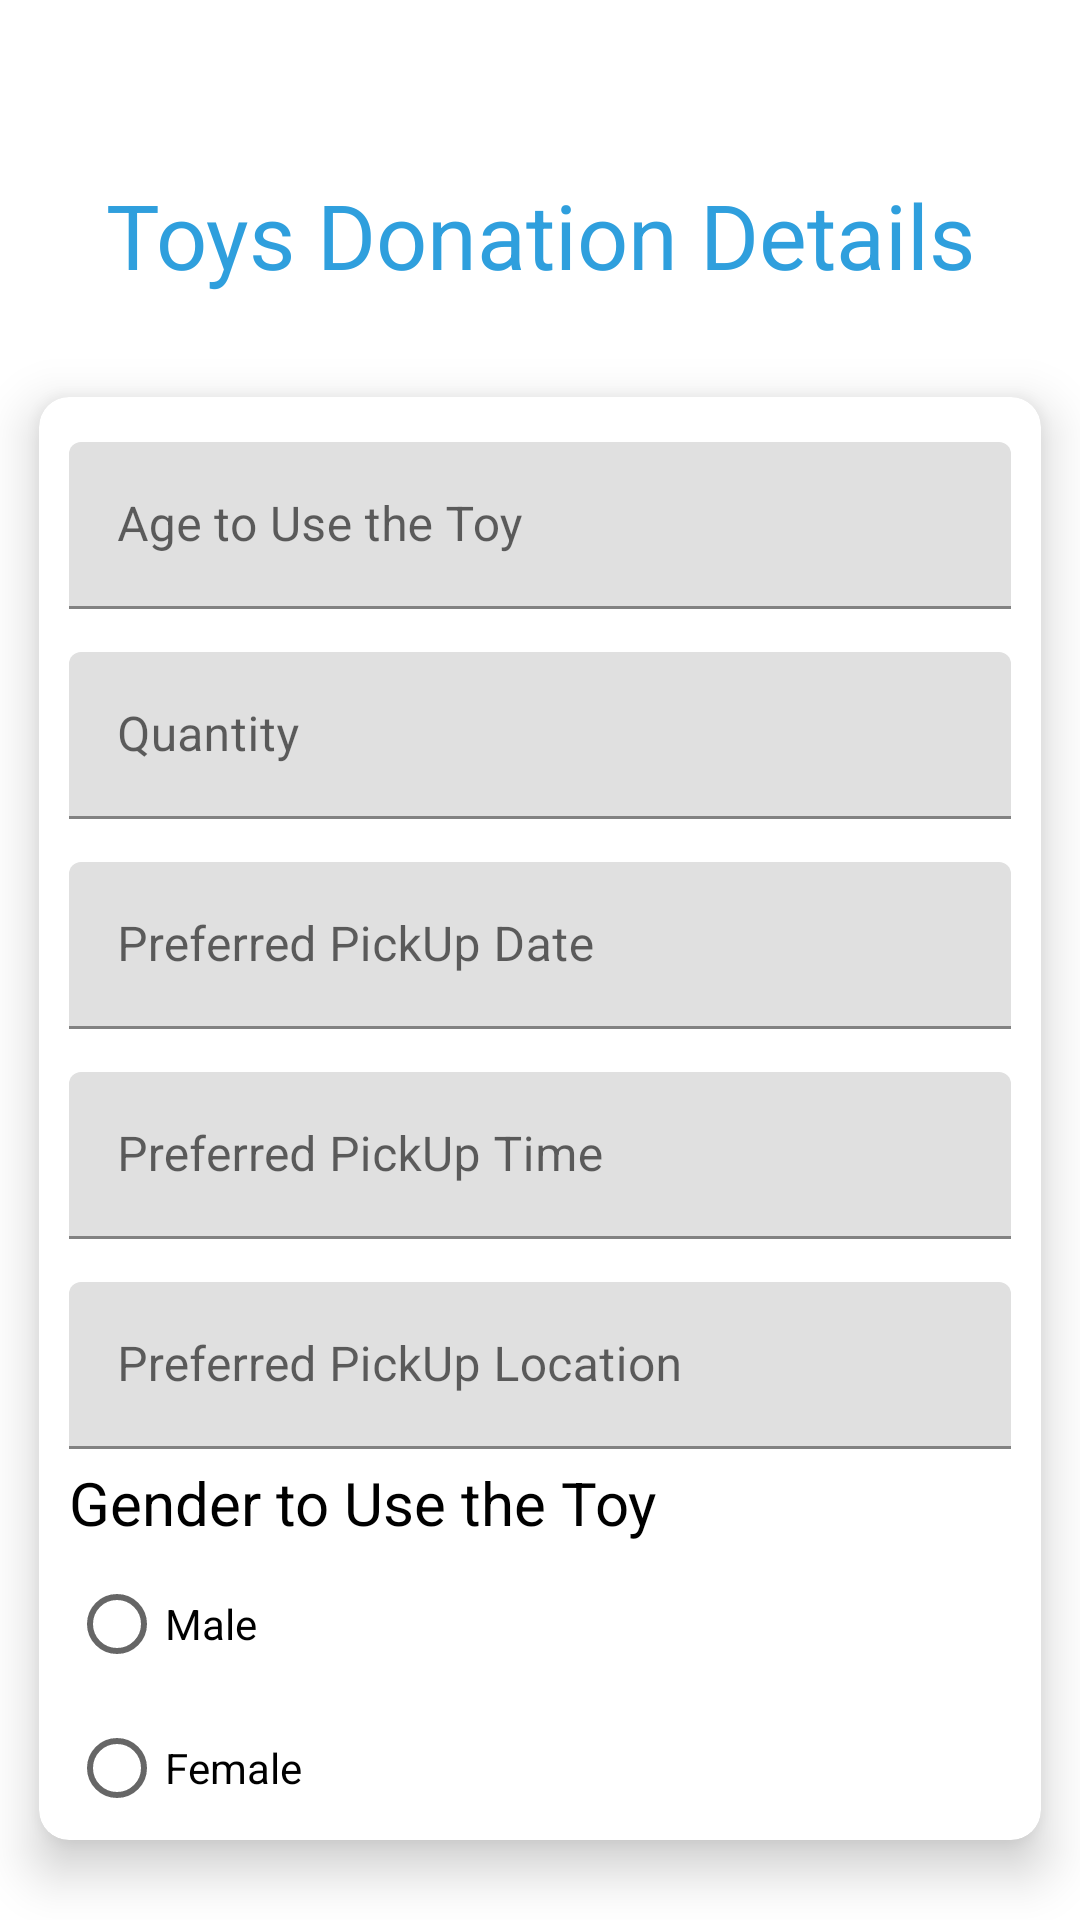

Android layout source for this screen:
<!-- AndroidManifest.xml: application theme Theme.Heart2Heart -->
<!-- res/layout/fragment_d_toy.xml -->
<?xml version="1.0" encoding="utf-8"?>
<androidx.constraintlayout.widget.ConstraintLayout xmlns:android="http://schemas.android.com/apk/res/android"
    xmlns:tools="http://schemas.android.com/tools"
    android:layout_width="match_parent"
    android:layout_height="match_parent"
    xmlns:app="http://schemas.android.com/apk/res-auto"
    tools:context=".donor.DToyFragment">

    <TextView
        android:id="@+id/toy_donation_details"
        android:layout_width="wrap_content"
        android:layout_height="wrap_content"
        android:layout_marginStart="57dp"
        android:layout_marginTop="58dp"
        android:layout_marginEnd="57dp"
        android:text="Toys Donation Details"
        android:textColor="@color/h2hblue"
        android:textSize="30sp"
        app:layout_constraintEnd_toEndOf="parent"
        app:layout_constraintStart_toStartOf="parent"
        app:layout_constraintTop_toTopOf="parent" />

    <androidx.cardview.widget.CardView
        android:id="@+id/cardView"
        android:layout_width="match_parent"
        android:layout_height="wrap_content"
        android:layout_marginTop="16dp"
        android:forceHasOverlappingRendering="true"
        app:cardBackgroundColor="@color/white"
        app:cardCornerRadius="10dp"
        app:cardElevation="10dp"
        app:cardPreventCornerOverlap="true"
        app:cardUseCompatPadding="true"
        app:layout_constraintEnd_toEndOf="parent"
        app:layout_constraintStart_toStartOf="parent"
        app:layout_constraintTop_toBottomOf="@+id/toy_donation_details"
        tools:ignore="MissingConstraints">

        <com.google.android.material.textfield.TextInputLayout
            android:layout_width="match_parent"
            android:layout_height="wrap_content">

            <com.google.android.material.textfield.TextInputEditText
                android:id="@+id/age_use_toy"
                android:layout_width="match_parent"
                android:layout_height="wrap_content"
                android:layout_marginLeft="10dp"
                android:layout_marginTop="15dp"
                android:layout_marginRight="10dp"
                android:hint="Age to Use the Toy"
                android:inputType="number"
                android:textColorHint="@color/black" />

        </com.google.android.material.textfield.TextInputLayout>

        <com.google.android.material.textfield.TextInputLayout
            android:layout_width="match_parent"
            android:layout_height="wrap_content">

            <com.google.android.material.textfield.TextInputEditText
                android:id="@+id/quantity"
                android:layout_width="match_parent"
                android:layout_height="wrap_content"
                android:layout_marginLeft="10dp"
                android:layout_marginTop="85dp"
                android:layout_marginRight="10dp"
                android:hint="Quantity"
                android:textColorHint="@color/black" />

        </com.google.android.material.textfield.TextInputLayout>

        <com.google.android.material.textfield.TextInputLayout
            android:layout_width="match_parent"
            android:layout_height="wrap_content">

            <com.google.android.material.textfield.TextInputEditText
                android:id="@+id/preferred_pickup_date"
                android:layout_width="match_parent"
                android:layout_height="wrap_content"
                android:layout_marginLeft="10dp"
                android:layout_marginTop="155dp"
                android:layout_marginRight="10dp"
                android:hint="Preferred PickUp Date"
                android:clickable="false"
                android:cursorVisible="false"
                android:focusable="false"
                android:focusableInTouchMode="false"
                android:textColorHint="@color/black" />

        </com.google.android.material.textfield.TextInputLayout>

        <com.google.android.material.textfield.TextInputLayout
            android:layout_width="match_parent"
            android:layout_height="wrap_content">

            <com.google.android.material.textfield.TextInputEditText
                android:id="@+id/preferred_pickup_time"
                android:layout_width="match_parent"
                android:layout_height="wrap_content"
                android:layout_marginLeft="10dp"
                android:layout_marginTop="225dp"
                android:layout_marginRight="10dp"
                android:hint="Preferred PickUp Time"
                android:textColorHint="@color/black" />

        </com.google.android.material.textfield.TextInputLayout>

        <com.google.android.material.textfield.TextInputLayout
            android:layout_width="match_parent"
            android:layout_height="wrap_content">

            <com.google.android.material.textfield.TextInputEditText
                android:id="@+id/preferred_pickup_location"
                android:layout_width="match_parent"
                android:layout_height="wrap_content"
                android:layout_marginLeft="10dp"
                android:layout_marginTop="295dp"
                android:layout_marginRight="10dp"
                android:hint="Preferred PickUp Location"
                android:textColorHint="@color/black" />

        </com.google.android.material.textfield.TextInputLayout>

        <TextView
            android:layout_width="wrap_content"
            android:layout_height="wrap_content"
            android:text="Gender to Use the Toy"
            android:textColor="@color/black"
            android:textSize="20sp"
            android:layout_marginTop="355dp"
            android:layout_marginStart="10dp"/>

        <RadioGroup
            android:layout_width="wrap_content"
            android:layout_height="wrap_content">

            <RadioButton
                android:layout_width="wrap_content"
                android:layout_height="wrap_content"
                android:text="Male"
                android:layout_marginTop="385dp"
                android:layout_marginStart="10dp"/>

            <RadioButton
                android:layout_width="wrap_content"
                android:layout_height="wrap_content"
                android:text="Female"
                android:layout_marginStart="10dp"/>

        </RadioGroup>

    </androidx.cardview.widget.CardView>

    <Button
        android:id="@+id/submit_donor"
        android:layout_width="259dp"
        android:layout_height="wrap_content"
        android:layout_gravity="center"
        android:layout_marginStart="76dp"
        android:layout_marginTop="48dp"
        android:layout_marginEnd="76dp"
        android:backgroundTint="@color/black"
        android:text="Submit"
        app:layout_constraintEnd_toEndOf="parent"
        app:layout_constraintHorizontal_bias="0.0"
        app:layout_constraintStart_toStartOf="parent"
        app:layout_constraintTop_toBottomOf="@+id/cardView" />

</androidx.constraintlayout.widget.ConstraintLayout>
<!-- resources referenced by this layout -->
<resources>
  <color name="black">#FF000000</color>
  <color name="h2hblue">#2f9fdd</color>
  <color name="white">#FFFFFFFF</color>
  <style name="Theme.Heart2Heart" parent="Theme.MaterialComponents.DayNight.NoActionBar">
          
          <item name="colorPrimary">@color/purple_500</item>
          <item name="colorPrimaryVariant">@color/purple_700</item>
          <item name="colorOnPrimary">@color/white</item>
          
          <item name="colorSecondary">@color/teal_200</item>
          <item name="colorSecondaryVariant">@color/teal_700</item>
          <item name="colorOnSecondary">@color/black</item>
          
          <item name="android:statusBarColor">?attr/colorPrimaryVariant</item>
          
          <item name="color">@color/h2hblue</item>
          <item name="colorError">@color/h2hgreen</item>
      </style>
  <color name="purple_500">#FF6200EE</color>
  <color name="purple_700">#FF3700B3</color>
  <color name="teal_200">#FF03DAC5</color>
  <color name="teal_700">#FF018786</color>
  <color name="h2hgreen">#5BD39A</color>
</resources>
